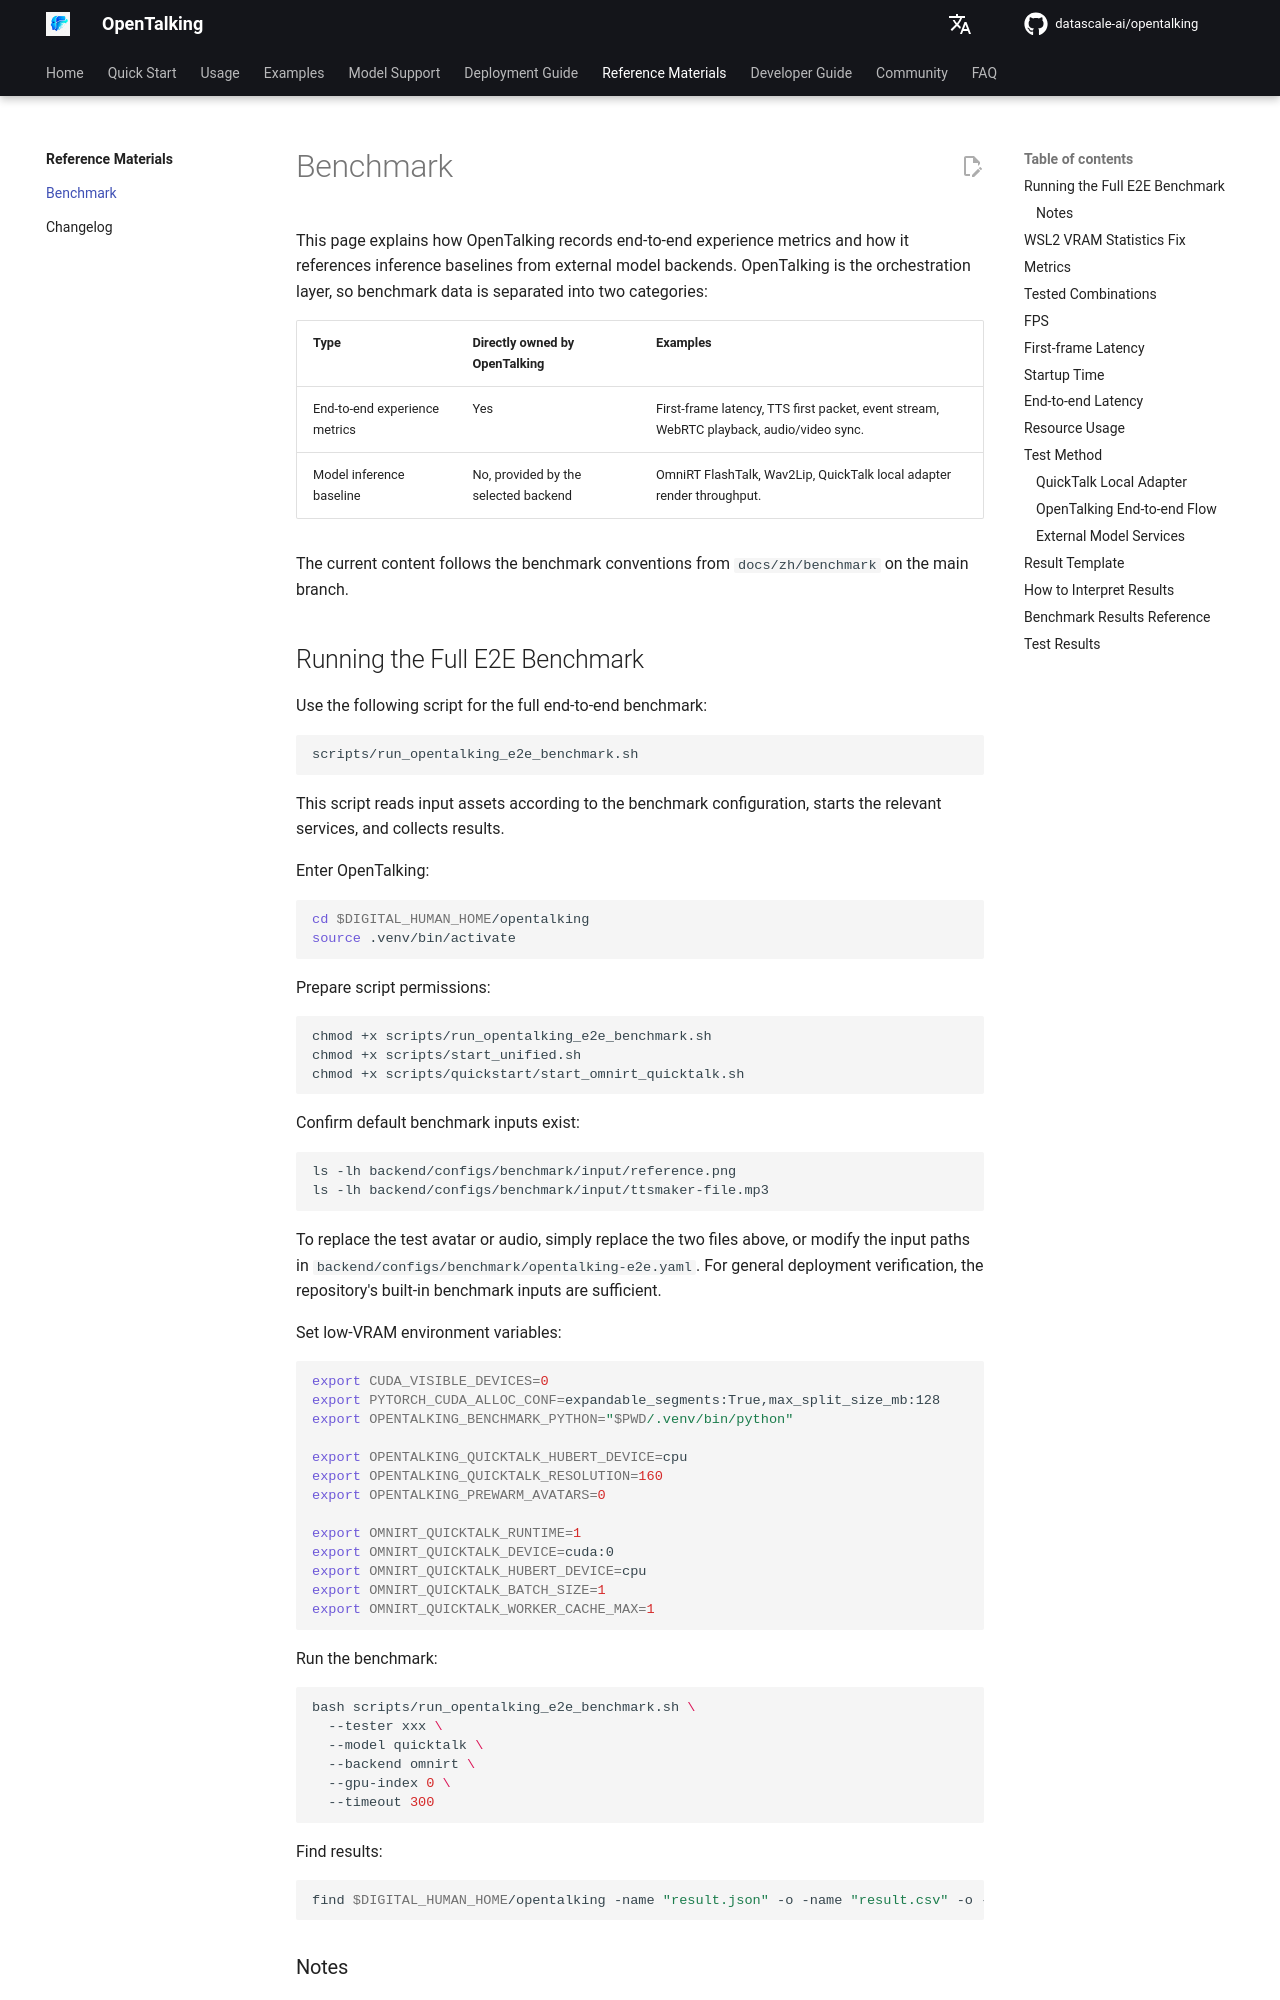

repository: shangyang911/opentalking · page: latest/en/reference/benchmark/index.html · generator: mkdocs

# Benchmark

This page explains how OpenTalking records end-to-end experience metrics and how it references inference baselines from external model backends. OpenTalking is the orchestration layer, so benchmark data is separated into two categories:

| Type | Directly owned by OpenTalking | Examples |
|------|-------------------------------|----------|
| End-to-end experience metrics | Yes | First-frame latency, TTS first packet, event stream, WebRTC playback, audio/video sync. |
| Model inference baseline | No, provided by the selected backend | OmniRT FlashTalk, Wav2Lip, QuickTalk local adapter render throughput. |

The current content follows the benchmark conventions from `docs/zh/benchmark` on the main branch.

## Running the Full E2E Benchmark

Use the following script for the full end-to-end benchmark:

```bash
scripts/run_opentalking_e2e_benchmark.sh
```

This script reads input assets according to the benchmark configuration, starts the relevant services, and collects results.

Enter OpenTalking:

```bash
cd $DIGITAL_HUMAN_HOME/opentalking
source .venv/bin/activate
```

Prepare script permissions:

```bash
chmod +x scripts/run_opentalking_e2e_benchmark.sh
chmod +x scripts/start_unified.sh
chmod +x scripts/quickstart/start_omnirt_quicktalk.sh
```

Confirm default benchmark inputs exist:

```bash
ls -lh backend/configs/benchmark/input/reference.png
ls -lh backend/configs/benchmark/input/ttsmaker-file.mp3
```

To replace the test avatar or audio, simply replace the two files above, or modify the input paths in `backend/configs/benchmark/opentalking-e2e.yaml`. For general deployment verification, the repository's built-in benchmark inputs are sufficient.

Set low-VRAM environment variables:

```bash
export CUDA_VISIBLE_DEVICES=0
export PYTORCH_CUDA_ALLOC_CONF=expandable_segments:True,max_split_size_mb:128
export OPENTALKING_BENCHMARK_PYTHON="$PWD/.venv/bin/python"

export OPENTALKING_QUICKTALK_HUBERT_DEVICE=cpu
export OPENTALKING_QUICKTALK_RESOLUTION=160
export OPENTALKING_PREWARM_AVATARS=0

export OMNIRT_QUICKTALK_RUNTIME=1
export OMNIRT_QUICKTALK_DEVICE=cuda:0
export OMNIRT_QUICKTALK_HUBERT_DEVICE=cpu
export OMNIRT_QUICKTALK_BATCH_SIZE=1
export OMNIRT_QUICKTALK_WORKER_CACHE_MAX=1
```

Run the benchmark:

```bash
bash scripts/run_opentalking_e2e_benchmark.sh \
  --tester xxx \
  --model quicktalk \
  --backend omnirt \
  --gpu-index 0 \
  --timeout 300
```

Find results:

```bash
find $DIGITAL_HUMAN_HOME/opentalking -name "result.json" -o -name "result.csv" -o -name "report.md" -o -name "*.tar.gz"
```
